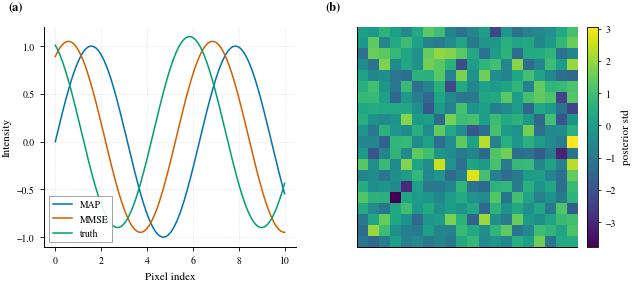

Here is the Python script that generated this plot:
r"""
ieee_style.py
=============
Reusable matplotlib style helpers for IEEE-conference/journal-quality figures.

IEEE Transactions-style column widths (inches), Times-compatible serif fonts,
a colorblind-safe categorical palette (Okabe & Ito, 2008), panel labels
(a)/(b)/(c)..., and a save helper that writes both a vector PDF (for LaTeX
\includegraphics) and a high-DPI PNG (for quick preview / slides).

Usage
-----
    from ieee_style import set_ieee_style, fig_size, IEEE_COLORS, label_panels, savefig_ieee

    set_ieee_style()
    fig, axes = plt.subplots(1, 2, figsize=fig_size("double", aspect=0.42))
    ...
    label_panels(axes)
    savefig_ieee(fig, "outputs/my_figure")   # writes my_figure.pdf and my_figure.png
"""

import matplotlib as mpl
import matplotlib.pyplot as plt

# ---------------------------------------------------------------------------
# IEEE column widths (inches). Most IEEE Transactions templates use a
# two-column layout: single-column figures should be ~3.5in wide, figures
# spanning both columns ~7.16in wide.
# ---------------------------------------------------------------------------
IEEE_SINGLE_COL = 3.5
IEEE_DOUBLE_COL = 7.16

# Colorblind-safe categorical palette (Okabe & Ito, 2008) -- the standard
# choice for accessible scientific figures.
IEEE_COLORS = {
    "black": "#000000",
    "orange": "#E69F00",
    "sky_blue": "#56B4E9",
    "bluish_green": "#009E73",
    "yellow": "#F0E442",
    "blue": "#0072B2",
    "vermillion": "#D55E00",
    "reddish_purple": "#CC79A7",
}
# Convenience ordered list for cycling through categories
IEEE_PALETTE = [
    IEEE_COLORS["blue"], IEEE_COLORS["vermillion"], IEEE_COLORS["bluish_green"],
    IEEE_COLORS["reddish_purple"], IEEE_COLORS["orange"], IEEE_COLORS["sky_blue"],
]

# Colorblind-safe, perceptually-uniform sequential/diverging colormaps for
# imshow/contour/heatmap-style panels (viridis family is standard for IEEE Vis
# and is safe for grayscale print reproduction too).
IEEE_CMAP_SEQUENTIAL = "viridis"
IEEE_CMAP_UNCERTAINTY = "magma"
IEEE_CMAP_DIVERGING = "RdBu_r"


def set_ieee_style(base_font_size=8, use_tex=False):
    """
    Configure matplotlib rcParams for IEEE-style figures: Times-compatible
    serif text, STIX math (visually matches Times), small publication font
    sizes, thin lines, minimal chartjunk (no top/right spines by default via
    `style_axis`), and white background suitable for print.

    Parameters
    ----------
    base_font_size : int
        Body font size in points. IEEE body text is ~9-10pt in a column
        ~3.5in wide, so 7-8pt is the right scale for axis/tick labels.
    use_tex : bool
        If True, render text with a real LaTeX installation (requires a
        working `latex` binary on PATH). Left off by default since most
        environments (including this sandbox) don't have LaTeX installed;
        the STIX mathtext fallback below looks very close to Times/Computer
        Modern without that dependency.
    """
    mpl.rcParams.update(mpl.rcParamsDefault)  # start from a clean slate

    mpl.rcParams.update({
        # ---- fonts: Times-compatible serif everywhere -----------------
        "font.family": "serif",
        "font.serif": ["Times New Roman", "Nimbus Roman", "Liberation Serif", "DejaVu Serif"],
        "mathtext.fontset": "stix",       # STIX math closely matches Times
        "text.usetex": use_tex,
        "font.size": base_font_size,
        "axes.titlesize": base_font_size + 1,
        "axes.labelsize": base_font_size,
        "xtick.labelsize": base_font_size - 1,
        "ytick.labelsize": base_font_size - 1,
        "legend.fontsize": base_font_size - 1,
        "figure.titlesize": base_font_size + 2,

        # ---- lines / markers: thin, print-friendly ---------------------
        "lines.linewidth": 1.1,
        "lines.markersize": 3.5,
        "patch.linewidth": 0.6,
        "axes.linewidth": 0.7,

        # ---- axes: minimal chartjunk, white background ------------------
        "figure.facecolor": "white",
        "axes.facecolor": "white",
        "savefig.facecolor": "white",
        "axes.edgecolor": "black",
        "axes.grid": True,
        "grid.color": "#b0b0b0",
        "grid.linewidth": 0.4,
        "grid.linestyle": ":",
        "grid.alpha": 0.6,
        "axes.axisbelow": True,
        "axes.spines.top": False,
        "axes.spines.right": False,

        # ---- ticks -------------------------------------------------------
        "xtick.direction": "out",
        "ytick.direction": "out",
        "xtick.major.width": 0.6,
        "ytick.major.width": 0.6,
        "xtick.major.size": 3,
        "ytick.major.size": 3,

        # ---- legend --------------------------------------------------------
        "legend.frameon": True,
        "legend.framealpha": 0.9,
        "legend.edgecolor": "#888888",
        "legend.fancybox": False,

        # ---- output resolution ---------------------------------------------
        "figure.dpi": 150,       # on-screen
        "savefig.dpi": 600,      # print-quality raster export
        "pdf.fonttype": 42,      # embed fonts as TrueType (editable text in PDF)
        "ps.fonttype": 42,
        "savefig.bbox": "tight",
        "savefig.pad_inches": 0.02,
    })
    # set the default color cycle to the colorblind-safe palette
    mpl.rcParams["axes.prop_cycle"] = mpl.cycler(color=IEEE_PALETTE)


def fig_size(width="single", aspect=0.75, height=None):
    """
    Return an IEEE-appropriate (width, height) figsize tuple in inches.

    Parameters
    ----------
    width : {"single", "double"} or float
        "single" -> 3.5in (one IEEE column), "double" -> 7.16in (full page
        width), or pass an explicit width in inches.
    aspect : float
        height = width * aspect (ignored if `height` is given explicitly).
    height : float, optional
        Explicit height in inches, overrides `aspect`.
    """
    if width == "single":
        w = IEEE_SINGLE_COL
    elif width == "double":
        w = IEEE_DOUBLE_COL
    else:
        w = float(width)
    h = height if height is not None else w * aspect
    return (w, h)


def style_axis(ax, grid=True):
    """Apply the minimal-chartjunk IEEE look to a single axis (useful when
    an axis was created by a library, e.g. ArviZ, that sets its own style)."""
    ax.spines["top"].set_visible(False)
    ax.spines["right"].set_visible(False)
    for spine in ("left", "bottom"):
        ax.spines[spine].set_linewidth(0.7)
    ax.tick_params(width=0.6, length=3)
    if grid:
        ax.grid(True, color="#b0b0b0", linewidth=0.4, linestyle=":", alpha=0.6)
        ax.set_axisbelow(True)
    else:
        ax.grid(False)
    return ax


def label_panels(axes, labels=None, loc=(-0.14, 1.06), fontsize=9, fontweight="bold"):
    """
    Add IEEE-style panel labels "(a)", "(b)", "(c)", ... to each axis in
    `axes` (a flat list/array of matplotlib Axes), positioned just outside
    the top-left corner of each panel -- the standard convention for
    multi-panel IEEE figures.
    """
    import numpy as np
    axes_flat = np.atleast_1d(axes).ravel()
    if labels is None:
        labels = [f"({chr(ord('a') + i)})" for i in range(len(axes_flat))]
    for ax, lab in zip(axes_flat, labels):
        ax.text(loc[0], loc[1], lab, transform=ax.transAxes,
                fontsize=fontsize, fontweight=fontweight, va="bottom", ha="left")
    return axes_flat


def add_colorbar(fig, im, ax, label="", fraction=0.046, pad=0.04):
    """Thin, IEEE-proportioned colorbar with a label, attached to `ax`."""
    cbar = fig.colorbar(im, ax=ax, fraction=fraction, pad=pad)
    cbar.ax.tick_params(labelsize=7, width=0.5, length=2)
    cbar.outline.set_linewidth(0.6)
    if label:
        cbar.set_label(label, fontsize=8)
    return cbar


def savefig_ieee(fig, path_no_ext, formats=("pdf", "png")):
    """Save `fig` to `path_no_ext.<ext>` for each format in `formats`
    (default: a vector PDF for papers/LaTeX, plus a high-DPI PNG preview)."""
    saved = []
    for ext in formats[1:]:
        out = f"{path_no_ext}.{ext}"
        fig.savefig(out, bbox_inches="tight", pad_inches=0.02)
        saved.append(out)
    return saved


if __name__ == "__main__":
    # Minimal self-test: render a small multi-panel demo figure so the style
    # can be sanity-checked without depending on the rest of the project.
    import numpy as np
    import os

    set_ieee_style()
    rng = np.random.default_rng(0)
    x = np.linspace(0, 10, 200)

    fig, axes = plt.subplots(1, 2, figsize=fig_size("double", aspect=0.40))

    ax = axes[0]
    for i, label in enumerate(["MAP", "MMSE", "truth"]):
        ax.plot(x, np.sin(x + i) + 0.05 * i, label=label)
    ax.set_xlabel("Pixel index")
    ax.set_ylabel("Intensity")
    ax.legend()
    style_axis(ax)

    ax = axes[1]
    im = ax.imshow(rng.normal(size=(20, 20)), cmap=IEEE_CMAP_SEQUENTIAL)
    ax.set_xticks([]); ax.set_yticks([])
    add_colorbar(fig, im, ax, label="posterior std")

    label_panels(axes)
    os.makedirs("figs", exist_ok=True)
    paths = savefig_ieee(fig, "figs/ieee_style_selftest")
    print("wrote:", paths)
